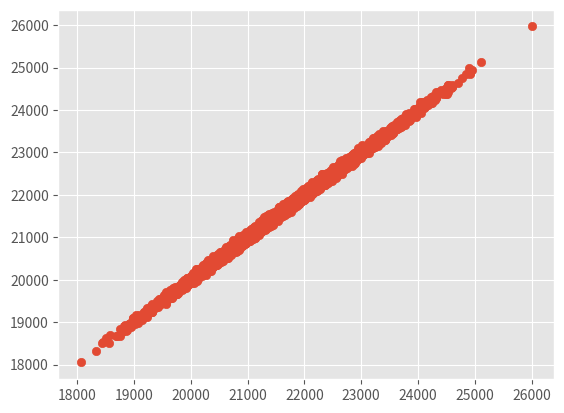

The matplotlib source for this figure: (Note: this script raises an exception after producing the figure.)
import os

import numpy as np
import pandas as pd

import matplotlib.pyplot as plt
plt.style.use('ggplot')

# [redacted]


if __name__ == '__main__':
    n = 1400
    n_features = 10000
    n_cdata = 20
    centers_folder = '/disk/Data/data_simulation'
    # Number of center: n_bunches
    n_bunches = 7
    
    # Fix seed for reproducibility
    np.random.seed(42)

    # Generate Common data
    print('[  INFO  ] Generating common data...')
    common_data = np.random.normal(45, 10, [n, n_cdata])
    common_cols = ['common_%d' % i for i in range(n_cdata)]
    
    # Generate W
    W = np.random.normal(5, 1, [n_cdata, n_features]) * 5

    # Generate features data
    print('[  INFO  ] Generating feature data...')
    feats_data = common_data.dot(W) + np.random.normal(0, 50, [n, n_features])
    feats_cols = ['feature %d' % i for i in range(n_features)]

    # Plot the results
    plt.scatter(feats_data[0], common_data.dot(W)[0])
    plt.show()

    # create DataFrames
    df_feats = pd.DataFrame(data=feats_data, columns=feats_cols)
    df_feats.to_csv(os.path.join(centers_folder, 'all_in_one', 'output', 'groupfile_features.csv'))

    df_common = pd.DataFrame(data=common_data, columns=common_cols)
    df_common.to_csv(os.path.join(centers_folder, 'all_in_one', 'output', 'common_data.csv'))

    
    for i, (f_data, c_data) in enumerate(zip(np.split(feats_data, n_bunches), np.split(common_data, n_bunches))):
        print('Bunch %d shape features: %s | shape common data: %s' % (i, f_data.shape, c_data.shape))

        # Save ith center data
        df_feats = pd.DataFrame(data=f_data, columns=feats_cols)
        df_feats.to_csv(os.path.join(centers_folder, 'center_%d' % (i + 1), 'output', 'groupfile_features.csv'))

        df_common = pd.DataFrame(data=c_data, columns=common_cols)
        df_common.to_csv(os.path.join(centers_folder, 'center_%d' % (i + 1), 'output', 'common_data.csv'))